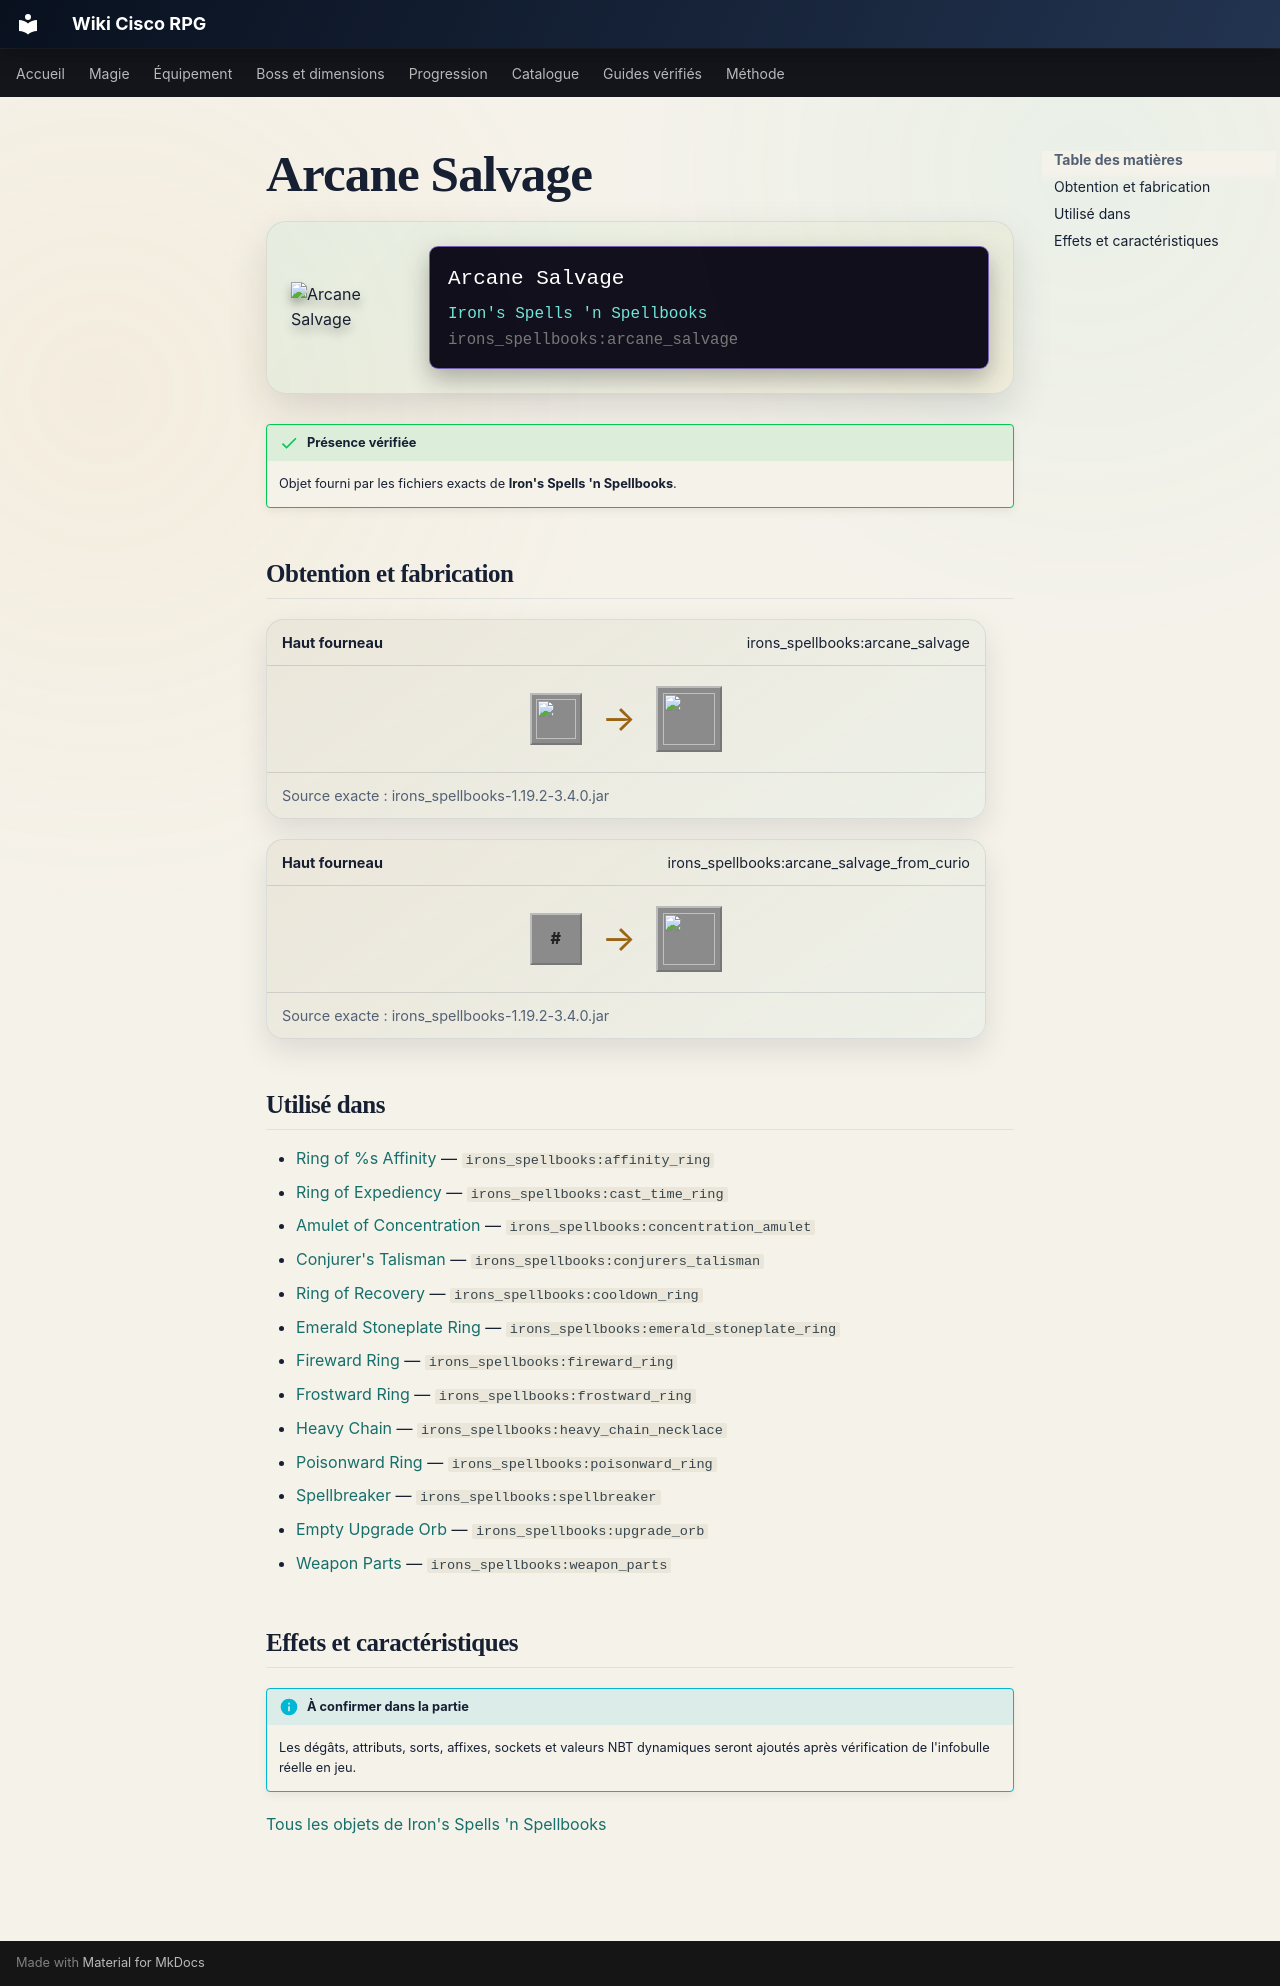

repository: Kloups-Dev/wiki-cisco-rpg · page: catalogue/objets/irons_spellbooks/arcane_salvage/index.html · generator: mkdocs

# Arcane Salvage

<div class="mc-item-showcase">
<img class="mc-item-icon" src="../../../../assets/generated/items/irons_spellbooks/arcane_salvage.png" alt="Arcane Salvage">
<div class="mc-tooltip-card">
<div class="mc-tooltip-card__name">Arcane Salvage</div>
<div class="mc-tooltip-card__mod">Iron&#x27;s Spells &#x27;n Spellbooks</div>
<div class="mc-tooltip-card__id">irons_spellbooks:arcane_salvage</div>
</div>
</div>

!!! success "Présence vérifiée"
    Objet fourni par les fichiers exacts de **Iron's Spells 'n Spellbooks**.

## Obtention et fabrication

<div class="jei-recipe"><div class="jei-recipe__head"><strong>Haut fourneau</strong><span>irons_spellbooks:arcane_salvage</span></div><div class="jei-recipe__body"><div class="jei-inputs"><a class="jei-slot" href="../../../../catalogue/objets/irons_spellbooks/arcane_debris/" title="Arcane Debris (irons_spellbooks:arcane_debris)"><img src="../../../../assets/generated/items/irons_spellbooks/arcane_debris.png" alt="" loading="lazy"></a></div><span class="jei-arrow">→</span><span class="jei-slot jei-slot--result"><img src="../../../../assets/generated/items/irons_spellbooks/arcane_salvage.png" alt=""></span></div><div class="jei-recipe__source">Source exacte : irons_spellbooks-1.19.2-3.4.0.jar</div></div>
<div class="jei-recipe"><div class="jei-recipe__head"><strong>Haut fourneau</strong><span>irons_spellbooks:arcane_salvage_from_curio</span></div><div class="jei-recipe__body"><div class="jei-inputs"><span class="jei-slot jei-slot--tag" title="#irons_spellbooks:salvageable_curio">#</span></div><span class="jei-arrow">→</span><span class="jei-slot jei-slot--result"><img src="../../../../assets/generated/items/irons_spellbooks/arcane_salvage.png" alt=""></span></div><div class="jei-recipe__source">Source exacte : irons_spellbooks-1.19.2-3.4.0.jar</div></div>

## Utilisé dans

- [Ring of %s Affinity](../../../catalogue/objets/irons_spellbooks/affinity_ring.md) — <code>irons_spellbooks:affinity_ring</code>
- [Ring of Expediency](../../../catalogue/objets/irons_spellbooks/cast_time_ring.md) — <code>irons_spellbooks:cast_time_ring</code>
- [Amulet of Concentration](../../../catalogue/objets/irons_spellbooks/concentration_amulet.md) — <code>irons_spellbooks:concentration_amulet</code>
- [Conjurer's Talisman](../../../catalogue/objets/irons_spellbooks/conjurers_talisman.md) — <code>irons_spellbooks:conjurers_talisman</code>
- [Ring of Recovery](../../../catalogue/objets/irons_spellbooks/cooldown_ring.md) — <code>irons_spellbooks:cooldown_ring</code>
- [Emerald Stoneplate Ring](../../../catalogue/objets/irons_spellbooks/emerald_stoneplate_ring.md) — <code>irons_spellbooks:emerald_stoneplate_ring</code>
- [Fireward Ring](../../../catalogue/objets/irons_spellbooks/fireward_ring.md) — <code>irons_spellbooks:fireward_ring</code>
- [Frostward Ring](../../../catalogue/objets/irons_spellbooks/frostward_ring.md) — <code>irons_spellbooks:frostward_ring</code>
- [Heavy Chain](../../../catalogue/objets/irons_spellbooks/heavy_chain_necklace.md) — <code>irons_spellbooks:heavy_chain_necklace</code>
- [Poisonward Ring](../../../catalogue/objets/irons_spellbooks/poisonward_ring.md) — <code>irons_spellbooks:poisonward_ring</code>
- [Spellbreaker](../../../catalogue/objets/irons_spellbooks/spellbreaker.md) — <code>irons_spellbooks:spellbreaker</code>
- [Empty Upgrade Orb](../../../catalogue/objets/irons_spellbooks/upgrade_orb.md) — <code>irons_spellbooks:upgrade_orb</code>
- [Weapon Parts](../../../catalogue/objets/irons_spellbooks/weapon_parts.md) — <code>irons_spellbooks:weapon_parts</code>

## Effets et caractéristiques

!!! info "À confirmer dans la partie"
    Les dégâts, attributs, sorts, affixes, sockets et valeurs NBT dynamiques seront ajoutés après vérification de l'infobulle réelle en jeu.

[Tous les objets de Iron's Spells 'n Spellbooks](../../../contenu/irons-spells.md)
